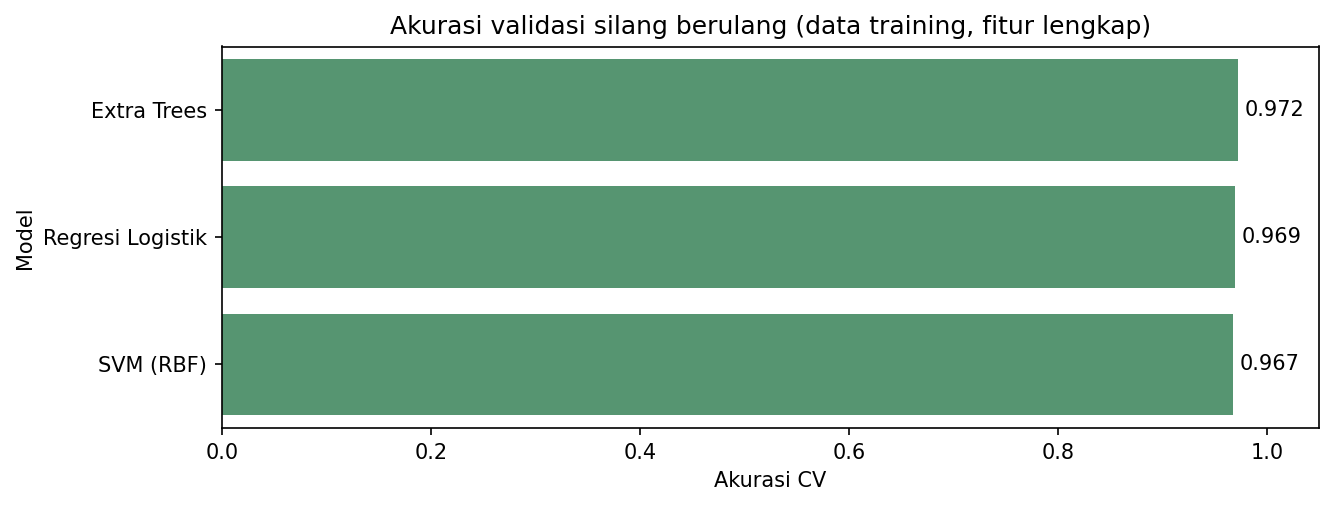

Source data for this figure (header and first rows):
Model, Jenis, Jumlah fitur, Akurasi CV, Std CV, Akurasi Testing, F1 macro Testing, Model akhir
SVM (RBF) (tuning), Hasil tuning, 18, 0.9798, 0.0168, 0.9861, 0.9861, Ya
Regresi Logistik (tuning), Hasil tuning, 18, 0.9771, 0.016, 0.9722, 0.9715, 
Extra Trees, Pengaturan awal, 18, 0.9723, 0.0258, 0.9722, 0.9715, 
Regresi Logistik, Pengaturan awal, 18, 0.9694, 0.0256, 0.9722, 0.9715, 
Extra Trees (tuning), Hasil tuning, 18, 0.9694, 0.0237, 0.9722, 0.9715, 
SVM (RBF), Pengaturan awal, 18, 0.9674, 0.0278, 0.9722, 0.9715, 
